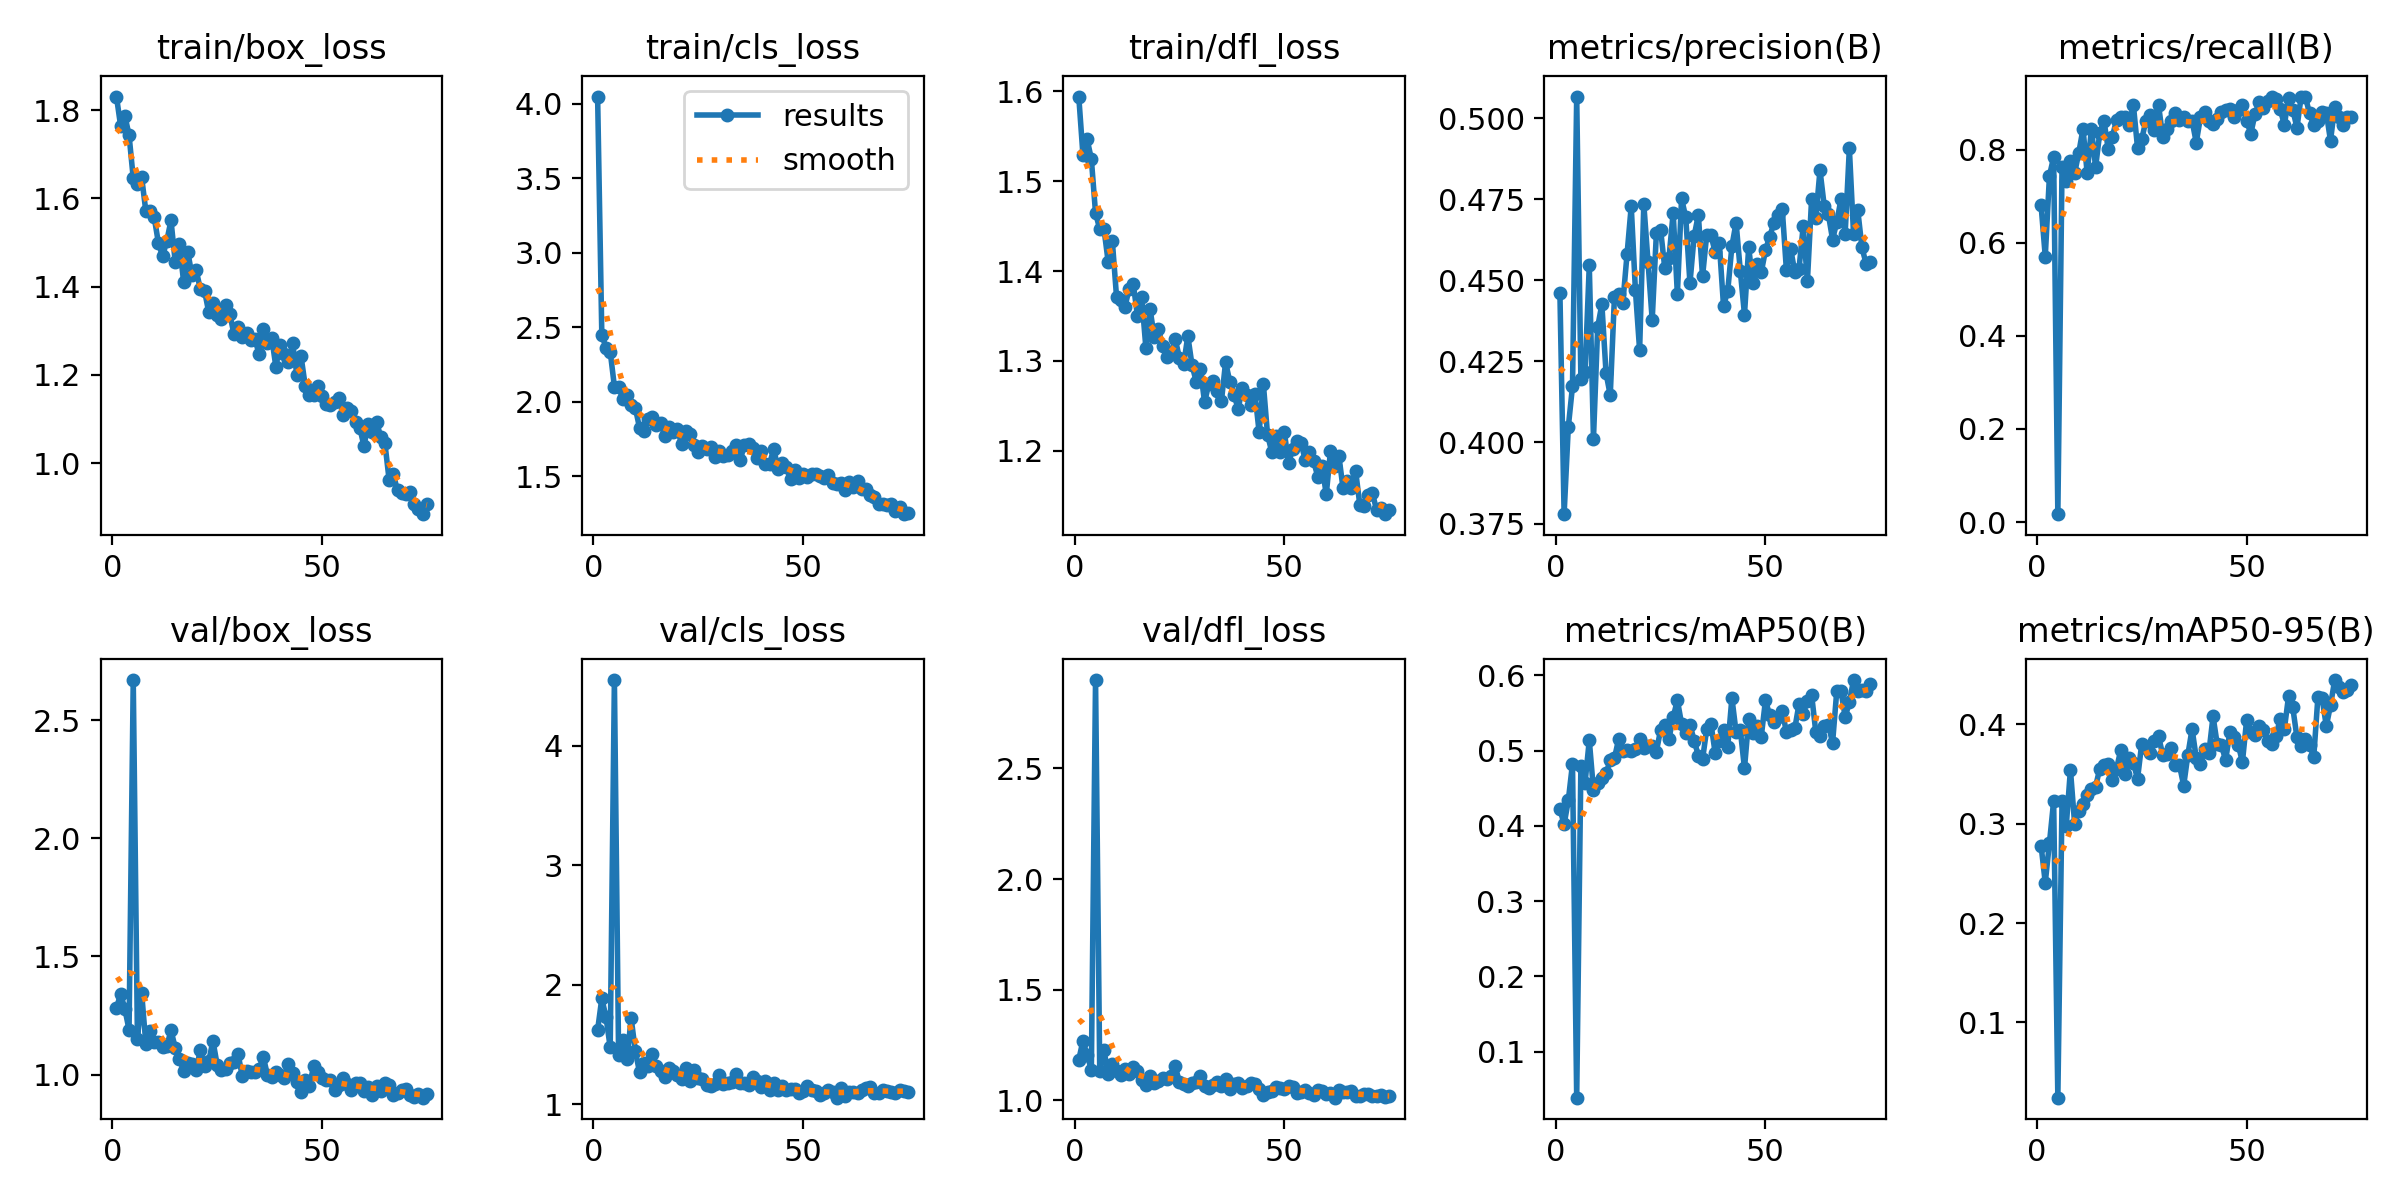

The file beside this chart, header and first rows:
epoch, train/box_loss, train/cls_loss, train/dfl_loss, metrics/precision(B), metrics/recall(B), metrics/mAP50(B), metrics/mAP50-95(B), val/box_loss, val/cls_loss, val/dfl_loss, lr/pg0, lr/pg1, lr/pg2
1, 1.831, 4.047, 1.594, 0.4461, 0.6808, 0.4224, 0.2779, 1.281, 1.619, 1.183, 0.0005504, 0.0005504, 0.0005504
2, 1.763, 2.45, 1.529, 0.3779, 0.5703, 0.4019, 0.2406, 1.342, 1.885, 1.27, 0.001091, 0.001091, 0.001091
3, 1.787, 2.362, 1.546, 0.4047, 0.7439, 0.4338, 0.2806, 1.278, 1.728, 1.203, 0.001618, 0.001618, 0.001618
4, 1.743, 2.337, 1.524, 0.4173, 0.7837, 0.4825, 0.3225, 1.189, 1.475, 1.139, 0.001601, 0.001601, 0.001601
5, 1.646, 2.102, 1.464, 0.5067, 0.01706, 0.03874, 0.02435, 2.671, 4.551, 2.899, 0.001579, 0.001579, 0.001579
6, 1.632, 2.099, 1.447, 0.4195, 0.7634, 0.4796, 0.3229, 1.151, 1.415, 1.131, 0.001557, 0.001557, 0.001557
7, 1.648, 2.02, 1.447, 0.4218, 0.7319, 0.4576, 0.2973, 1.347, 1.538, 1.226, 0.001535, 0.001535, 0.001535
8, 1.571, 2.047, 1.411, 0.4546, 0.7752, 0.5138, 0.3542, 1.131, 1.379, 1.121, 0.001513, 0.001513, 0.001513
9, 1.57, 1.98, 1.433, 0.4012, 0.7492, 0.4477, 0.2998, 1.185, 1.717, 1.163, 0.001491, 0.001491, 0.001491
10, 1.557, 1.958, 1.372, 0.4356, 0.7935, 0.4566, 0.3131, 1.14, 1.444, 1.133, 0.001469, 0.001469, 0.001469
11, 1.499, 1.824, 1.367, 0.4426, 0.8445, 0.4629, 0.32, 1.139, 1.264, 1.115, 0.001447, 0.001447, 0.001447
12, 1.469, 1.802, 1.36, 0.4214, 0.7486, 0.4696, 0.3289, 1.119, 1.342, 1.14, 0.001425, 0.001425, 0.001425
13, 1.504, 1.885, 1.38, 0.4146, 0.8449, 0.4873, 0.3346, 1.119, 1.318, 1.118, 0.001403, 0.001403, 0.001403
14, 1.55, 1.898, 1.385, 0.4449, 0.762, 0.4899, 0.3372, 1.187, 1.415, 1.15, 0.001381, 0.001381, 0.001381
15, 1.456, 1.847, 1.35, 0.4458, 0.8363, 0.5153, 0.3554, 1.113, 1.32, 1.134, 0.001359, 0.001359, 0.001359
16, 1.497, 1.856, 1.371, 0.443, 0.8617, 0.4996, 0.3585, 1.067, 1.276, 1.093, 0.001337, 0.001337, 0.001337
17, 1.412, 1.77, 1.315, 0.458, 0.8014, 0.5014, 0.36, 1.016, 1.223, 1.069, 0.001315, 0.001315, 0.001315
18, 1.479, 1.833, 1.358, 0.4728, 0.8278, 0.499, 0.3437, 1.048, 1.301, 1.11, 0.001293, 0.001293, 0.001293
19, 1.426, 1.797, 1.327, 0.4469, 0.8636, 0.502, 0.3553, 1.044, 1.273, 1.079, 0.001271, 0.001271, 0.001271
20, 1.437, 1.818, 1.335, 0.4285, 0.8708, 0.5161, 0.3741, 1.018, 1.242, 1.088, 0.001249, 0.001249, 0.001249
21, 1.394, 1.718, 1.316, 0.4735, 0.8705, 0.503, 0.3494, 1.105, 1.211, 1.099, 0.001227, 0.001227, 0.001227
22, 1.391, 1.803, 1.304, 0.4557, 0.8536, 0.5055, 0.3655, 1.034, 1.304, 1.096, 0.001205, 0.001205, 0.001205
23, 1.342, 1.782, 1.309, 0.4378, 0.8965, 0.5065, 0.3609, 1.056, 1.19, 1.108, 0.001183, 0.001183, 0.001183
24, 1.364, 1.711, 1.324, 0.4646, 0.8033, 0.4987, 0.3451, 1.143, 1.288, 1.153, 0.001161, 0.001161, 0.001161
25, 1.337, 1.665, 1.304, 0.4656, 0.8222, 0.5276, 0.3804, 1.042, 1.22, 1.082, 0.001139, 0.001139, 0.001139
26, 1.327, 1.701, 1.296, 0.4537, 0.8623, 0.5341, 0.3762, 1.02, 1.212, 1.076, 0.001117, 0.001117, 0.001117
27, 1.358, 1.685, 1.328, 0.4569, 0.8731, 0.5159, 0.3705, 1.024, 1.156, 1.063, 0.001095, 0.001095, 0.001095
28, 1.339, 1.699, 1.295, 0.4708, 0.8411, 0.5443, 0.3829, 1.05, 1.153, 1.078, 0.001073, 0.001073, 0.001073
29, 1.293, 1.631, 1.277, 0.4457, 0.8962, 0.567, 0.3878, 1.054, 1.165, 1.081, 0.001051, 0.001051, 0.001051
30, 1.308, 1.672, 1.291, 0.4752, 0.8269, 0.5357, 0.3691, 1.085, 1.245, 1.112, 0.001029, 0.001029, 0.001029
31, 1.285, 1.637, 1.254, 0.4694, 0.8448, 0.5231, 0.3696, 0.9917, 1.17, 1.066, 0.001007, 0.001007, 0.001007
32, 1.295, 1.641, 1.275, 0.4491, 0.8614, 0.5346, 0.3764, 1.017, 1.172, 1.057, 0.0009849, 0.0009849, 0.0009849
33, 1.28, 1.667, 1.278, 0.4637, 0.8787, 0.5134, 0.3593, 1.01, 1.184, 1.07, 0.0009629, 0.0009629, 0.0009629
34, 1.28, 1.708, 1.266, 0.4701, 0.8626, 0.4934, 0.3586, 1.01, 1.248, 1.085, 0.0009409, 0.0009409, 0.0009409
35, 1.248, 1.611, 1.255, 0.4512, 0.8696, 0.4883, 0.3382, 1.024, 1.18, 1.067, 0.0009189, 0.0009189, 0.0009189
36, 1.304, 1.71, 1.299, 0.4641, 0.8614, 0.5287, 0.3692, 1.075, 1.175, 1.098, 0.0008969, 0.0008969, 0.0008969
37, 1.272, 1.714, 1.277, 0.4639, 0.8617, 0.5359, 0.3951, 0.997, 1.157, 1.053, 0.0008748, 0.0008748, 0.0008748
38, 1.285, 1.689, 1.263, 0.4588, 0.8151, 0.4972, 0.3658, 0.9912, 1.229, 1.075, 0.0008528, 0.0008528, 0.0008528
39, 1.219, 1.623, 1.247, 0.4614, 0.8697, 0.513, 0.3597, 1.012, 1.192, 1.079, 0.0008308, 0.0008308, 0.0008308
40, 1.268, 1.667, 1.27, 0.4421, 0.8802, 0.5276, 0.3747, 0.9987, 1.147, 1.055, 0.0008088, 0.0008088, 0.0008088
41, 1.248, 1.585, 1.262, 0.4466, 0.8614, 0.5046, 0.3711, 0.9851, 1.195, 1.063, 0.0007868, 0.0007868, 0.0007868
42, 1.228, 1.585, 1.252, 0.4605, 0.8538, 0.5699, 0.4078, 1.046, 1.114, 1.08, 0.0007648, 0.0007648, 0.0007648
43, 1.271, 1.684, 1.264, 0.4678, 0.8645, 0.5244, 0.3796, 1.008, 1.18, 1.072, 0.0007428, 0.0007428, 0.0007428
44, 1.201, 1.548, 1.221, 0.4529, 0.8801, 0.5278, 0.3788, 0.9673, 1.115, 1.052, 0.0007208, 0.0007208, 0.0007208
45, 1.242, 1.592, 1.275, 0.4394, 0.884, 0.4763, 0.3636, 0.9245, 1.149, 1.023, 0.0006988, 0.0006988, 0.0006988
46, 1.175, 1.559, 1.218, 0.4602, 0.8862, 0.5419, 0.3921, 0.9758, 1.118, 1.039, 0.0006768, 0.0006768, 0.0006768
47, 1.154, 1.481, 1.199, 0.4491, 0.8705, 0.5232, 0.3872, 0.9514, 1.122, 1.041, 0.0006548, 0.0006548, 0.0006548
48, 1.154, 1.541, 1.217, 0.4551, 0.8842, 0.5323, 0.3795, 1.036, 1.125, 1.061, 0.0006328, 0.0006328, 0.0006328
49, 1.175, 1.489, 1.199, 0.4525, 0.8949, 0.5186, 0.3618, 1.009, 1.095, 1.055, 0.0006108, 0.0006108, 0.0006108
50, 1.153, 1.514, 1.221, 0.4592, 0.8617, 0.5667, 0.4038, 0.9852, 1.111, 1.053, 0.0005888, 0.0005888, 0.0005888
51, 1.133, 1.497, 1.187, 0.4635, 0.8342, 0.5474, 0.3925, 0.9783, 1.153, 1.066, 0.0005668, 0.0005668, 0.0005668
52, 1.133, 1.515, 1.202, 0.4675, 0.8762, 0.5376, 0.3893, 0.9781, 1.119, 1.059, 0.0005448, 0.0005448, 0.0005448
53, 1.138, 1.515, 1.211, 0.4701, 0.902, 0.5443, 0.3984, 0.9352, 1.109, 1.033, 0.0005228, 0.0005228, 0.0005228
54, 1.148, 1.501, 1.208, 0.4721, 0.8902, 0.5531, 0.3938, 0.9556, 1.079, 1.038, 0.0005008, 0.0005008, 0.0005008
55, 1.11, 1.487, 1.19, 0.453, 0.9041, 0.5242, 0.3834, 0.9864, 1.096, 1.048, 0.0004788, 0.0004788, 0.0004788
56, 1.125, 1.505, 1.198, 0.4597, 0.9123, 0.5271, 0.38, 0.9587, 1.114, 1.035, 0.0004568, 0.0004568, 0.0004568
57, 1.119, 1.454, 1.188, 0.4525, 0.9078, 0.5296, 0.3883, 0.934, 1.104, 1.025, 0.0004348, 0.0004348, 0.0004348
58, 1.093, 1.447, 1.171, 0.4536, 0.8874, 0.562, 0.405, 0.9653, 1.053, 1.048, 0.0004127, 0.0004127, 0.0004127
59, 1.081, 1.458, 1.183, 0.4667, 0.8527, 0.549, 0.3949, 0.9628, 1.131, 1.042, 0.0003907, 0.0003907, 0.0003907
60, 1.039, 1.411, 1.152, 0.4497, 0.9112, 0.5664, 0.4281, 0.9289, 1.068, 1.028, 0.0003687, 0.0003687, 0.0003687
... 15 more rows
